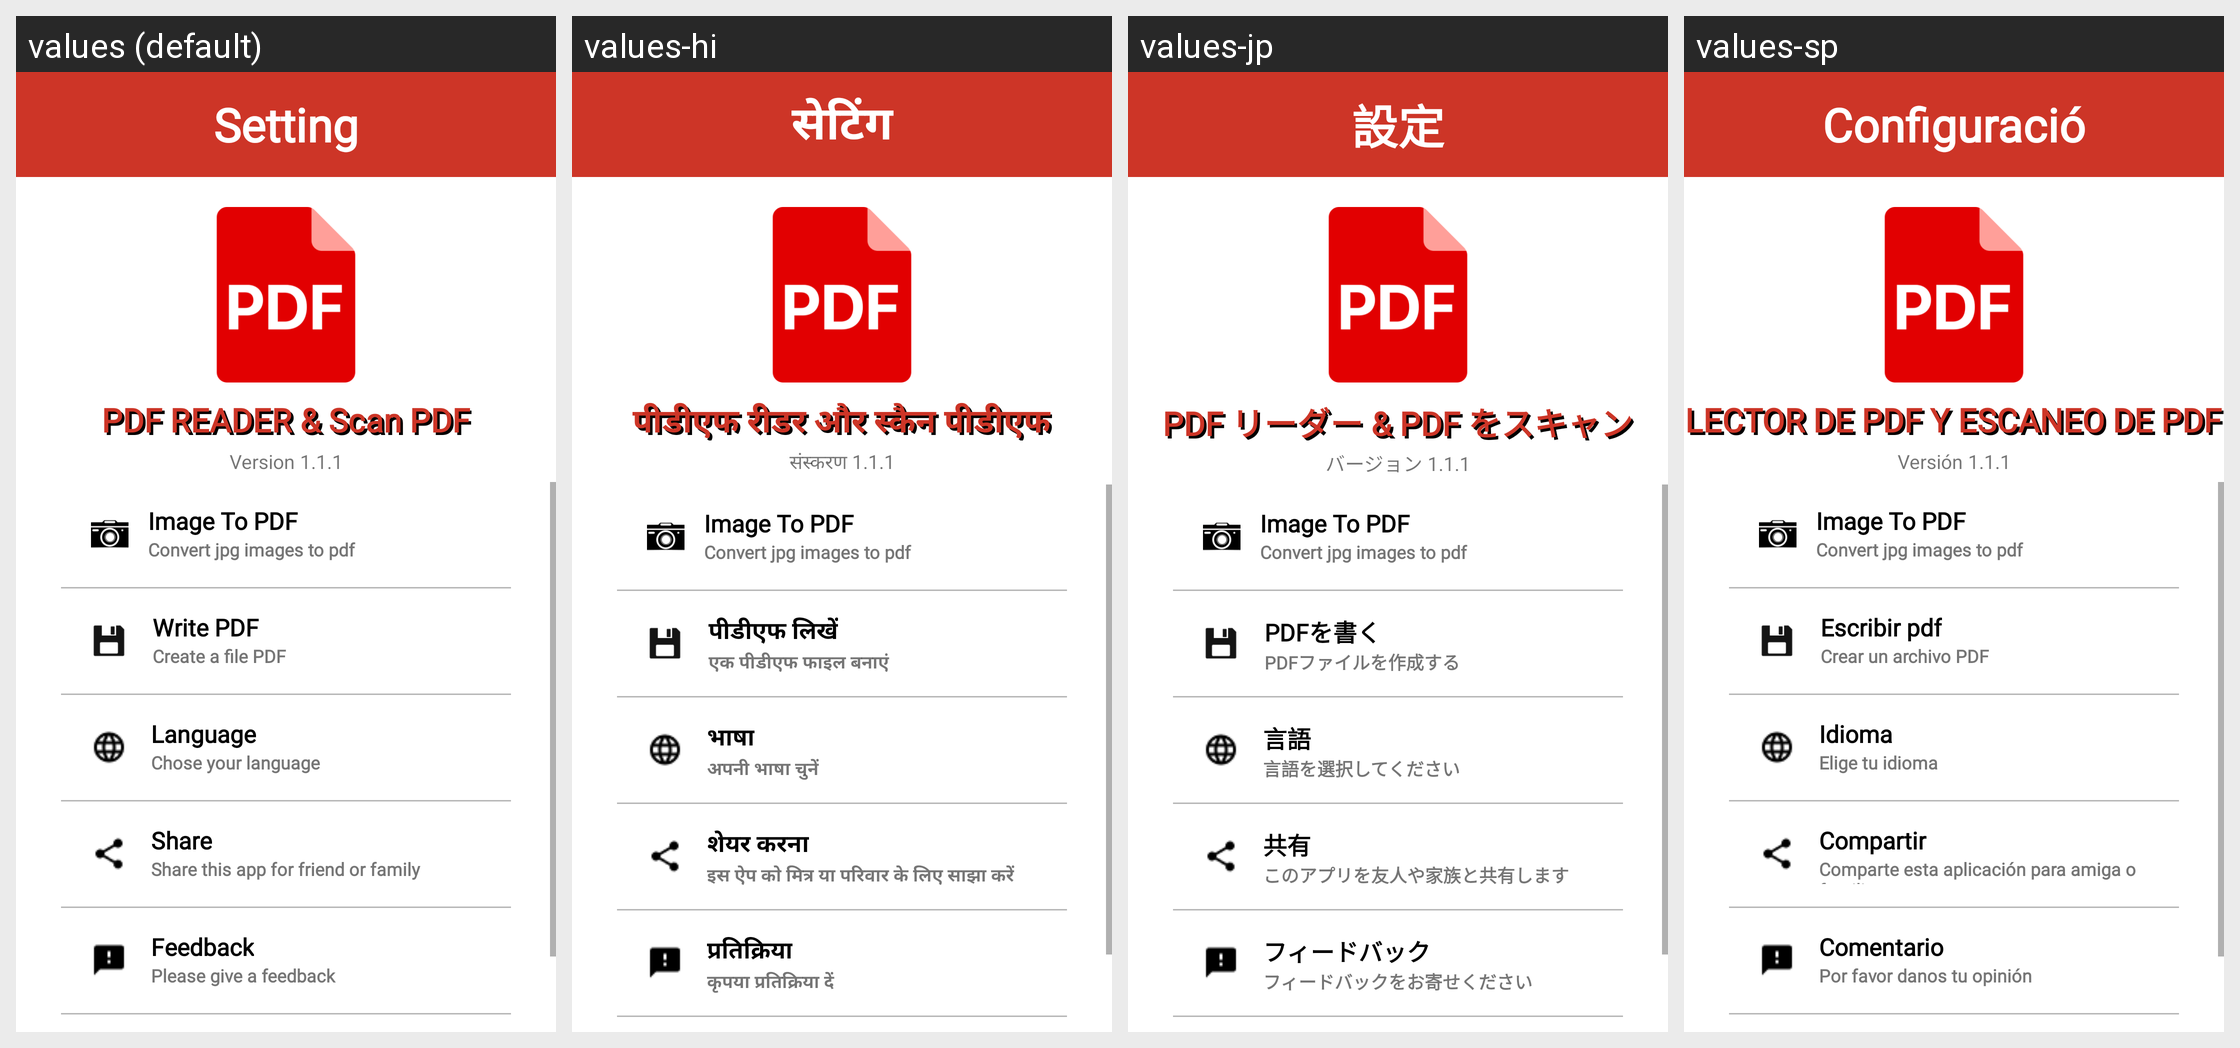

Strings drawn on this Android screen and how each of the app's shown locales translates them:
Android screen res/layout/frag_setting.xml rendered under 4 locales, left to right: values (default), values-hi, values-jp, values-sp. Device: Nexus 5 (rendered at 1080×1920; each locale shown at half size, 540×960, under a caption strip naming it); theme Theme.Du_An_1_Nhom_12.
Other locales in the repository, not shown: values-en, values-fr.
Strings drawn on this screen, with the default value and each locale's value (text and hints the layout hard-codes, and strings that could not be matched under every locale, appear in the picture but are not listed):

setting_frag
  values: Setting
  values-hi: सेटिंग
  values-jp: 設定
  values-sp: Configuració

tv_xlsx
  values: PDF READER & Scan PDF
  values-hi: पीडीएफ रीडर और स्कैन पीडीएफ
  values-jp: PDF リーダー & PDF をスキャン
  values-sp: LECTOR DE PDF Y ESCANEO DE PDF

tv_version
  values: Version 1.1.1
  values-hi: संस्करण 1.1.1
  values-jp: バージョン 1.1.1
  values-sp: Versión 1.1.1

tv_write
  values: Write PDF
  values-hi: पीडीएफ लिखें
  values-jp: PDFを書く
  values-sp: Escribir pdf

tv_write1
  values: Create a file PDF
  values-hi: एक पीडीएफ फाइल बनाएं
  values-jp: PDFファイルを作成する
  values-sp: Crear un archivo PDF

tv_lang
  values: Language
  values-hi: भाषा
  values-jp: 言語
  values-sp: Idioma

tv_lang1
  values: Chose your language
  values-hi: अपनी भाषा चुनें
  values-jp: 言語を選択してください
  values-sp: Elige tu idioma

tv_share
  values: Share
  values-hi: शेयर करना
  values-jp: 共有
  values-sp: Compartir

tv_share1
  values: Share this app for friend or family
  values-hi: इस ऐप को मित्र या परिवार के लिए साझा करें
  values-jp: このアプリを友人や家族と共有します
  values-sp: Comparte esta aplicación para amiga o familia

tv_feedback
  values: Feedback
  values-hi: प्रतिक्रिया
  values-jp: フィードバック
  values-sp: Comentario

tv_feedback1
  values: Please give a feedback
  values-hi: कृपया प्रतिक्रिया दें
  values-jp: フィードバックをお寄せください
  values-sp: Por favor danos tu opinión
